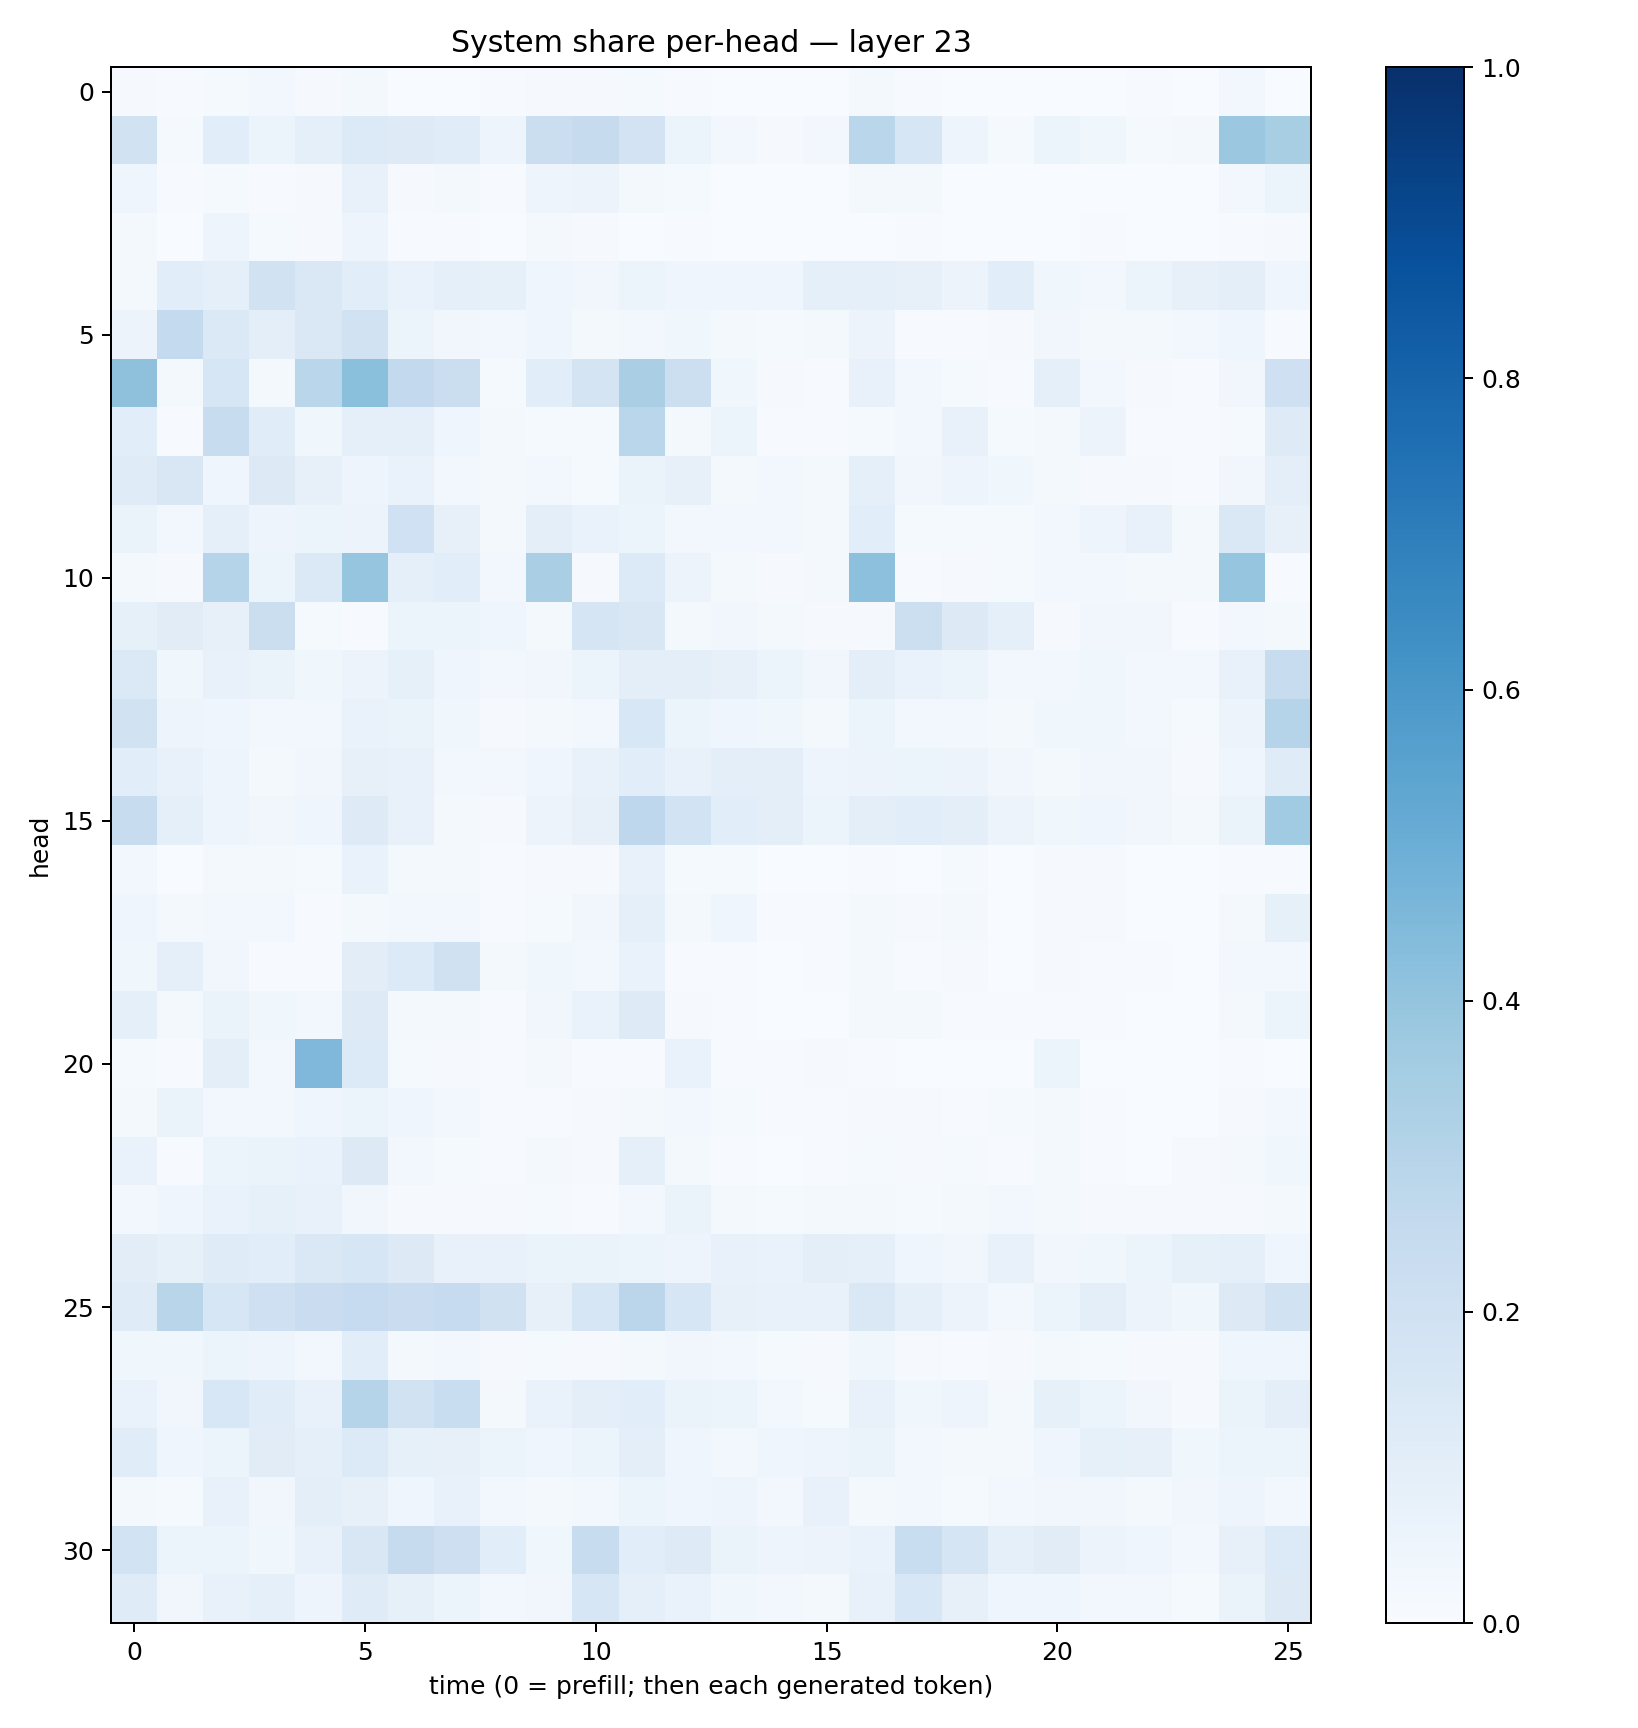

Source data for this figure (header and first rows):
0.00973001, 0.005581155, 0.012260411, 0.023842955, 0.008296487, 0.016857814, 0.0025072058, 0.003572454, 0.0055652442, 0.010755931, 0.008610032, 0.013649646, 0.004720861, 0.0017072031, 0.002965329, 0.003280921, 0.016167657, 0.005297642, 0.0015900588, 0.0019669668, 0.00130605, 0.0030114194, 0.0041479934, 0.0038723152
0.1892, 0.01417, 0.1088, 0.05221, 0.0869, 0.1346, 0.1215, 0.1135, 0.05045, 0.2255, 0.243, 0.1831, 0.05099, 0.02772, 0.01134, 0.03033, 0.286, 0.1579, 0.0475, 0.01177, 0.06039, 0.03735, 0.01182, 0.0199
0.04308, 0.005972, 0.01504, 0.007798, 0.0113, 0.07087, 0.009244, 0.01642, 0.007457, 0.05034, 0.0557, 0.01837, 0.0142, 0.002147, 0.001834, 0.003566, 0.01676, 0.02198, 0.002152, 0.002317, 0.002006, 0.001427, 0.001447, 0.003176
0.02216, 0.002325, 0.04725, 0.01325, 0.009168, 0.04809, 0.004161, 0.005503, 0.002841, 0.01841, 0.009668, 0.003768, 0.007611, 0.001766, 0.0008608, 0.002855, 0.002234, 0.006123, 0.0009779, 0.001498, 0.001214, 0.003946, 0.001761, 0.00331
0.01823, 0.1063, 0.09219, 0.192, 0.147, 0.1089, 0.06729, 0.08827, 0.0836, 0.03986, 0.03236, 0.0535, 0.04651, 0.04146, 0.04653, 0.09305, 0.09302, 0.08198, 0.05472, 0.1084, 0.03644, 0.0277, 0.05361, 0.08191
0.05735, 0.2569, 0.1405, 0.09388, 0.1411, 0.1924, 0.05238, 0.03446, 0.02954, 0.04529, 0.0213, 0.03065, 0.0373, 0.02101, 0.01183, 0.01627, 0.05858, 0.007519, 0.005718, 0.01029, 0.03487, 0.01801, 0.01798, 0.0299
0.4119, 0.01871, 0.1589, 0.01796, 0.2877, 0.418, 0.2602, 0.2253, 0.01559, 0.1064, 0.1797, 0.3387, 0.217, 0.03858, 0.01099, 0.005152, 0.07447, 0.03049, 0.01298, 0.006172, 0.09208, 0.02558, 0.00802, 0.004342
0.1077, 0.00523, 0.2345, 0.1137, 0.03836, 0.08646, 0.09054, 0.0395, 0.01908, 0.01369, 0.01347, 0.289, 0.01772, 0.06238, 0.007385, 0.007528, 0.01195, 0.027, 0.07341, 0.01527, 0.01626, 0.05646, 0.0066, 0.004623
0.1179, 0.1486, 0.04331, 0.1259, 0.08199, 0.04979, 0.06794, 0.02541, 0.01709, 0.02494, 0.01337, 0.06556, 0.07856, 0.02255, 0.02444, 0.0225, 0.08685, 0.03438, 0.04766, 0.03537, 0.0224, 0.01137, 0.01054, 0.006415
0.06489, 0.03059, 0.08647, 0.05015, 0.0624, 0.05824, 0.1996, 0.07844, 0.02123, 0.09472, 0.06821, 0.05864, 0.02914, 0.02511, 0.02481, 0.02092, 0.1085, 0.01199, 0.01203, 0.0124, 0.02855, 0.04979, 0.07393, 0.01617
0.01649, 0.008465, 0.2975, 0.06113, 0.1367, 0.3956, 0.08596, 0.1063, 0.02432, 0.3369, 0.01009, 0.1331, 0.058, 0.01993, 0.008232, 0.01653, 0.4149, 0.00457, 0.00856, 0.01203, 0.03032, 0.02838, 0.02005, 0.01936
0.0847, 0.1101, 0.07931, 0.2215, 0.01296, 0.006911, 0.06011, 0.05863, 0.04383, 0.02102, 0.1666, 0.1502, 0.02339, 0.03447, 0.0178, 0.008779, 0.008926, 0.2181, 0.1262, 0.0876, 0.007923, 0.03138, 0.0313, 0.005758
0.1369, 0.03877, 0.07763, 0.06417, 0.03764, 0.05853, 0.084, 0.04388, 0.02667, 0.03342, 0.05948, 0.09623, 0.09626, 0.08091, 0.0612, 0.03378, 0.1004, 0.06718, 0.06072, 0.02672, 0.02654, 0.03534, 0.0285, 0.02421
0.188, 0.05062, 0.04683, 0.02641, 0.02532, 0.06711, 0.06401, 0.03844, 0.01024, 0.0229, 0.02848, 0.1558, 0.05261, 0.04021, 0.03545, 0.01754, 0.05253, 0.02389, 0.02725, 0.01857, 0.03674, 0.03614, 0.02725, 0.01247
0.1078, 0.07794, 0.04924, 0.01823, 0.03301, 0.07963, 0.07752, 0.02923, 0.02521, 0.04464, 0.07408, 0.1062, 0.07729, 0.09612, 0.09389, 0.05009, 0.05746, 0.0615, 0.05682, 0.03469, 0.02294, 0.03193, 0.03224, 0.009359
0.2407, 0.08925, 0.0492, 0.03496, 0.04304, 0.123, 0.07358, 0.02266, 0.01017, 0.05565, 0.08178, 0.2766, 0.1861, 0.1077, 0.09921, 0.06039, 0.0959, 0.1076, 0.09927, 0.05531, 0.03611, 0.04461, 0.03438, 0.01922
0.03069, 0.002945, 0.02183, 0.02068, 0.01321, 0.06764, 0.01862, 0.01936, 0.005123, 0.01103, 0.008558, 0.07303, 0.01558, 0.01363, 0.002224, 0.001774, 0.005056, 0.003129, 0.01211, 0.002492, 0.008641, 0.008001, 0.002562, 0.001828
0.04216, 0.01803, 0.02979, 0.02831, 0.005696, 0.01887, 0.02681, 0.03036, 0.006225, 0.01388, 0.03287, 0.08842, 0.01984, 0.0465, 0.006033, 0.004259, 0.01872, 0.01141, 0.01893, 0.002935, 0.009821, 0.008473, 0.002625, 0.001578
0.03867, 0.09273, 0.03194, 0.004682, 0.007456, 0.1022, 0.1337, 0.1974, 0.02232, 0.03791, 0.03073, 0.0687, 0.007063, 0.005119, 0.002012, 0.004332, 0.01627, 0.00727, 0.008991, 0.002626, 0.008663, 0.007353, 0.004892, 0.003845
0.08808, 0.01655, 0.06507, 0.03622, 0.02803, 0.1211, 0.01682, 0.021, 0.005301, 0.03475, 0.07024, 0.1236, 0.0106, 0.004855, 0.002352, 0.003871, 0.01759, 0.02202, 0.006396, 0.00566, 0.006014, 0.004279, 0.003895, 0.00234
0.01189, 0.006717, 0.1006, 0.02651, 0.4493, 0.1359, 0.01351, 0.008287, 0.007214, 0.01615, 0.005381, 0.006603, 0.06782, 0.005849, 0.004054, 0.008136, 0.007647, 0.0009355, 0.0007333, 0.002346, 0.05295, 0.003145, 0.001766, 0.003758
0.01884, 0.06306, 0.02651, 0.02729, 0.04669, 0.05353, 0.04319, 0.02663, 0.006058, 0.00646, 0.01164, 0.01956, 0.02806, 0.01226, 0.006642, 0.006301, 0.01039, 0.01025, 0.005727, 0.01243, 0.01785, 0.005015, 0.00388, 0.002406
0.0668, 0.006096, 0.06214, 0.06531, 0.07003, 0.1311, 0.02762, 0.01412, 0.004278, 0.02078, 0.01111, 0.08899, 0.02296, 0.006222, 0.002607, 0.004934, 0.01479, 0.009522, 0.01244, 0.005229, 0.01828, 0.007263, 0.0039, 0.007871
0.02346, 0.04474, 0.06991, 0.08562, 0.07183, 0.03344, 0.009375, 0.01139, 0.009254, 0.01189, 0.005966, 0.02759, 0.06331, 0.01599, 0.01533, 0.02255, 0.01896, 0.01408, 0.02178, 0.02429, 0.02228, 0.008231, 0.007857, 0.009608
0.1055, 0.08273, 0.1176, 0.1056, 0.1406, 0.1564, 0.1258, 0.07251, 0.07328, 0.06578, 0.06547, 0.05451, 0.05031, 0.07053, 0.0673, 0.09517, 0.09367, 0.04473, 0.03154, 0.07651, 0.03128, 0.03548, 0.05324, 0.08217
0.1176, 0.2926, 0.1609, 0.2078, 0.2274, 0.2474, 0.2302, 0.249, 0.1953, 0.07962, 0.1575, 0.2831, 0.1631, 0.07971, 0.07082, 0.0759, 0.1424, 0.0881, 0.05599, 0.02946, 0.05382, 0.09902, 0.05606, 0.03647
0.03634, 0.03602, 0.05887, 0.04768, 0.03095, 0.1079, 0.01974, 0.02974, 0.009938, 0.01187, 0.01071, 0.01943, 0.03485, 0.0238, 0.01389, 0.01152, 0.03675, 0.0105, 0.007232, 0.01023, 0.02017, 0.01223, 0.00994, 0.01122
0.06864, 0.0317, 0.1527, 0.1145, 0.07609, 0.3019, 0.1935, 0.2337, 0.02243, 0.06957, 0.1002, 0.1085, 0.06404, 0.06059, 0.02682, 0.01226, 0.07045, 0.03852, 0.0501, 0.02048, 0.08332, 0.05265, 0.03431, 0.01047
0.1141, 0.04095, 0.05267, 0.1106, 0.08915, 0.1362, 0.08368, 0.08045, 0.05271, 0.04464, 0.06154, 0.09776, 0.04063, 0.03064, 0.04055, 0.04755, 0.06327, 0.02379, 0.0203, 0.0186, 0.04505, 0.08422, 0.08146, 0.03764
0.0214, 0.01472, 0.07595, 0.03264, 0.09583, 0.07945, 0.04536, 0.07516, 0.03124, 0.01963, 0.02779, 0.05178, 0.04175, 0.05052, 0.02535, 0.07177, 0.02287, 0.02784, 0.01491, 0.02663, 0.03272, 0.03442, 0.02059, 0.03382
0.1845, 0.05253, 0.05217, 0.03645, 0.07651, 0.1519, 0.2439, 0.2117, 0.1092, 0.03822, 0.2395, 0.1083, 0.1239, 0.06406, 0.04909, 0.05756, 0.0701, 0.2319, 0.1696, 0.09191, 0.1104, 0.05808, 0.04638, 0.03122
0.1179, 0.03172, 0.07295, 0.09137, 0.05036, 0.1182, 0.08239, 0.05129, 0.02726, 0.03349, 0.1621, 0.09348, 0.06861, 0.03782, 0.02572, 0.01887, 0.07112, 0.1558, 0.08083, 0.04404, 0.04097, 0.0299, 0.02713, 0.0148
